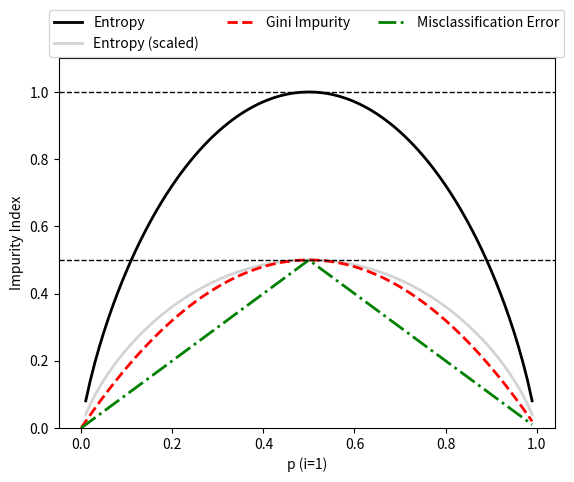

This chart was generated by the following Python code:
import numpy as np
import matplotlib.pyplot as plt

def gini(p):
    
    return (p) * (1-(p)) + (1 - (p)) * (p)

def entropy(p):
    
    return -(p) * np.log2(p) - (1-(p)) * np.log2(1-(p))

def error(p):
    
    return 1.0 - np.max([p, 1-(p)])

def main():
    
    x = np.arange(0, 1, 0.01)
    
    ent = [entropy(p) if p != 0 else None for p in x]
    sc_ent = [e*0.5 if e else None for e in ent]
    err = [error(i) for i in x]

    fig = plt.figure()
    ax = plt.subplot(111)
    for i, lab, ls, c, in zip([ent, sc_ent, gini(x), err], \
                              ['Entropy', 'Entropy (scaled)', 'Gini Impurity', 'Misclassification Error'], \
                              ['-', '-', '--', '-.'], \
                              ['black', 'lightgray', 'red', 'green', 'cyan']):
        line = ax.plot(x, i, label=lab, ls=ls, lw=2, color=c)
        
    ax.legend(loc='upper center', bbox_to_anchor=(0.5, 1.15), ncol=3, fancybox=True, shadow=False)
    ax.axhline(y=0.5, lw=1, c='k', ls='--')
    ax.axhline(y=1.0, lw=1, c='k', ls='--')
    plt.ylim(0, 1.1)
    plt.xlabel('p (i=1)')
    plt.ylabel('Impurity Index')
    plt.show()

if __name__ == "__main__":
    
    main()
